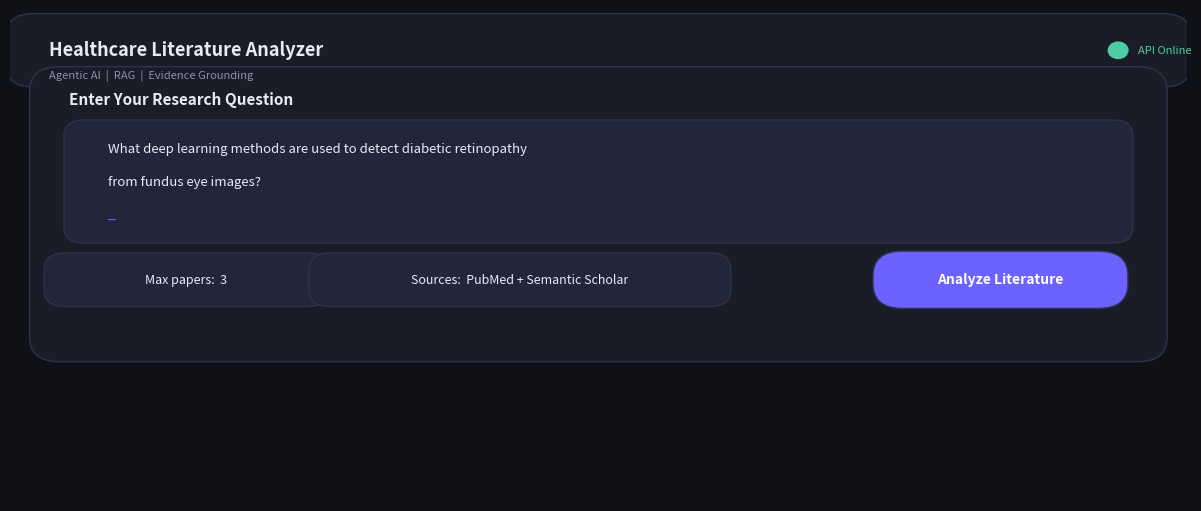
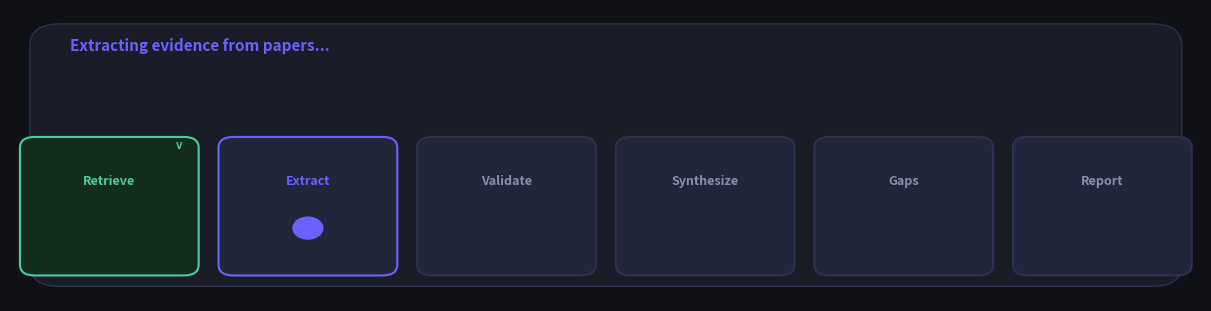
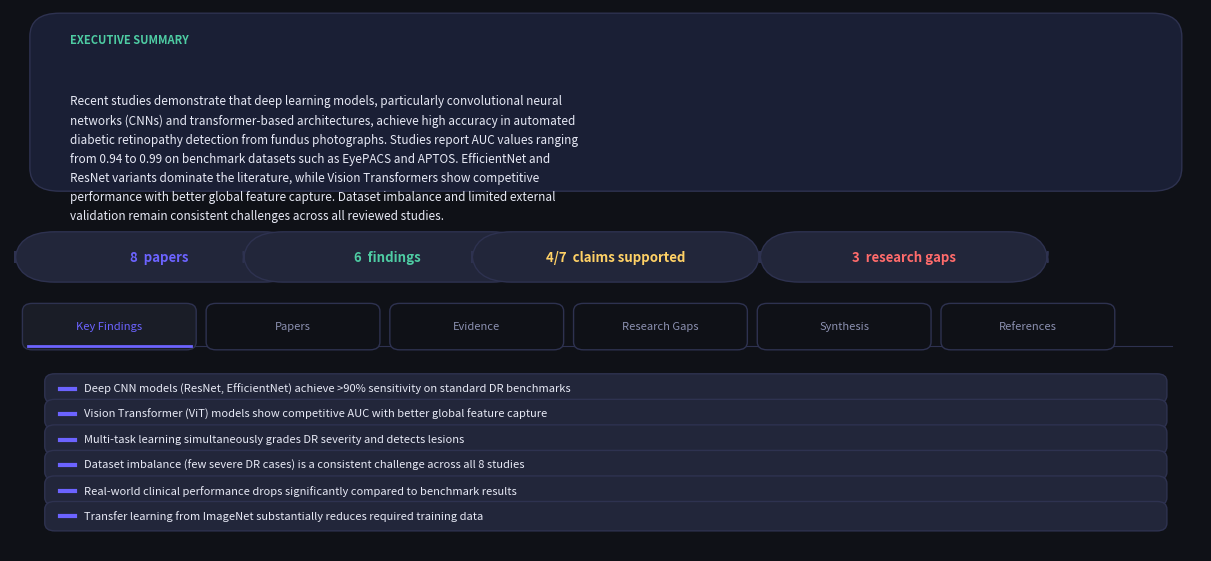
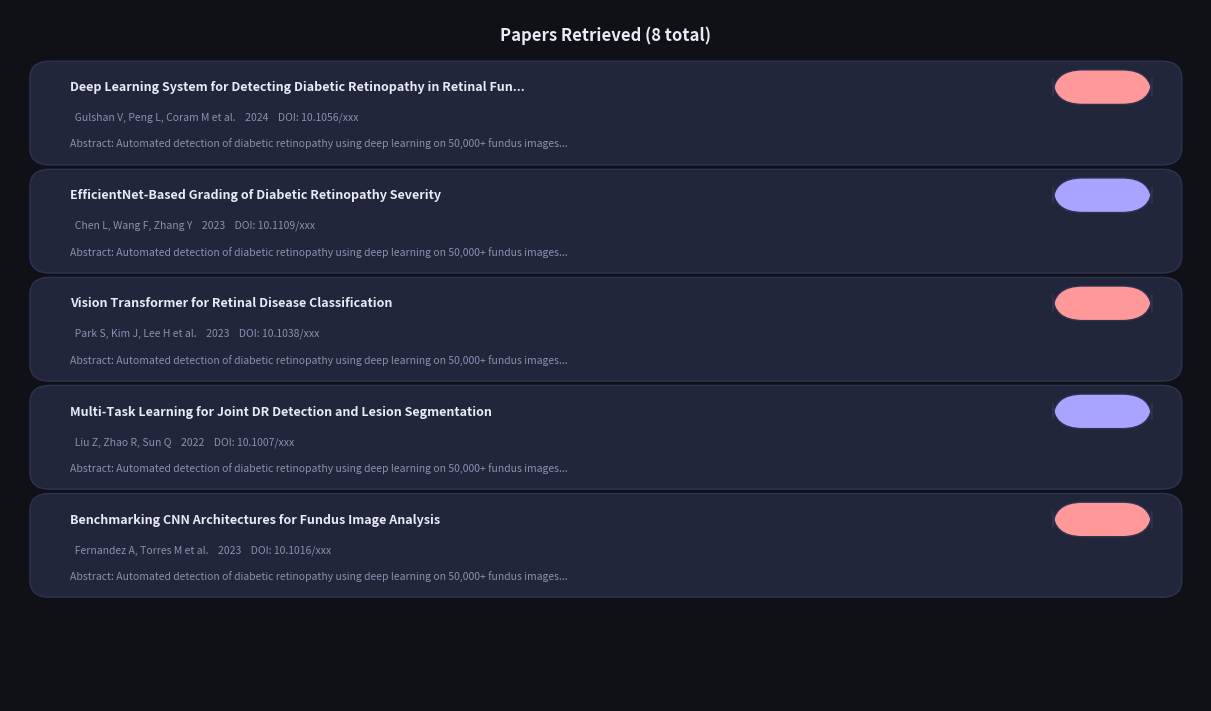
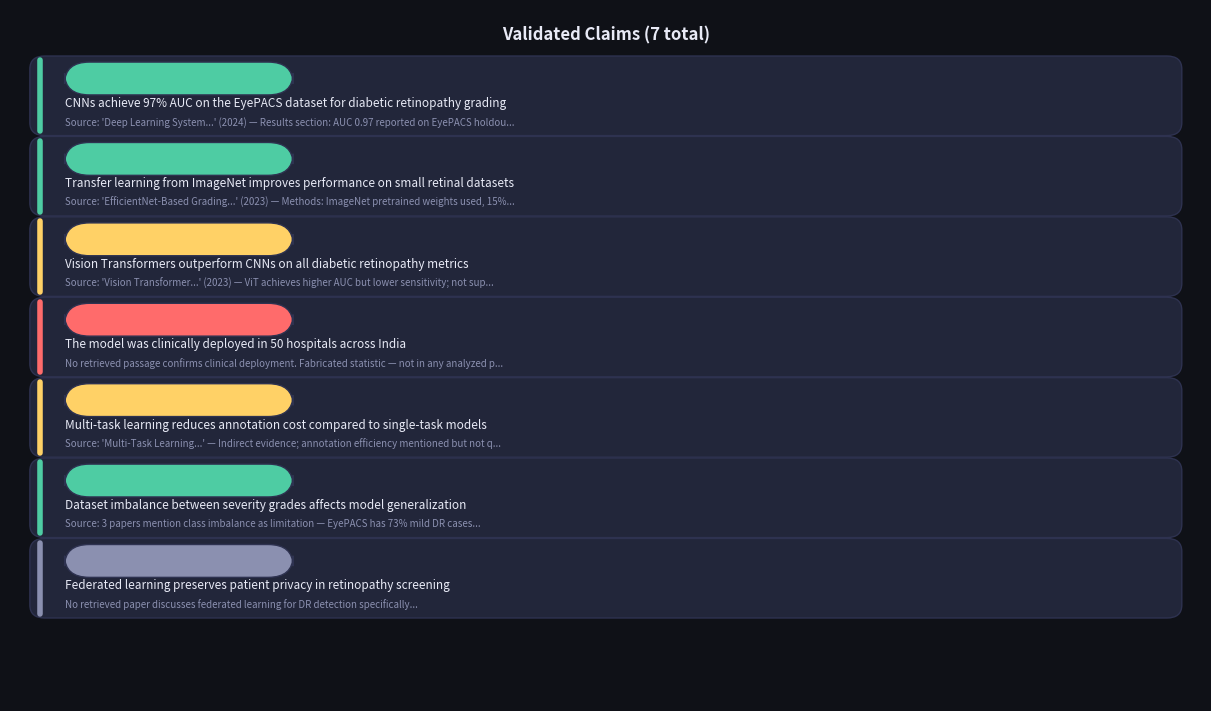
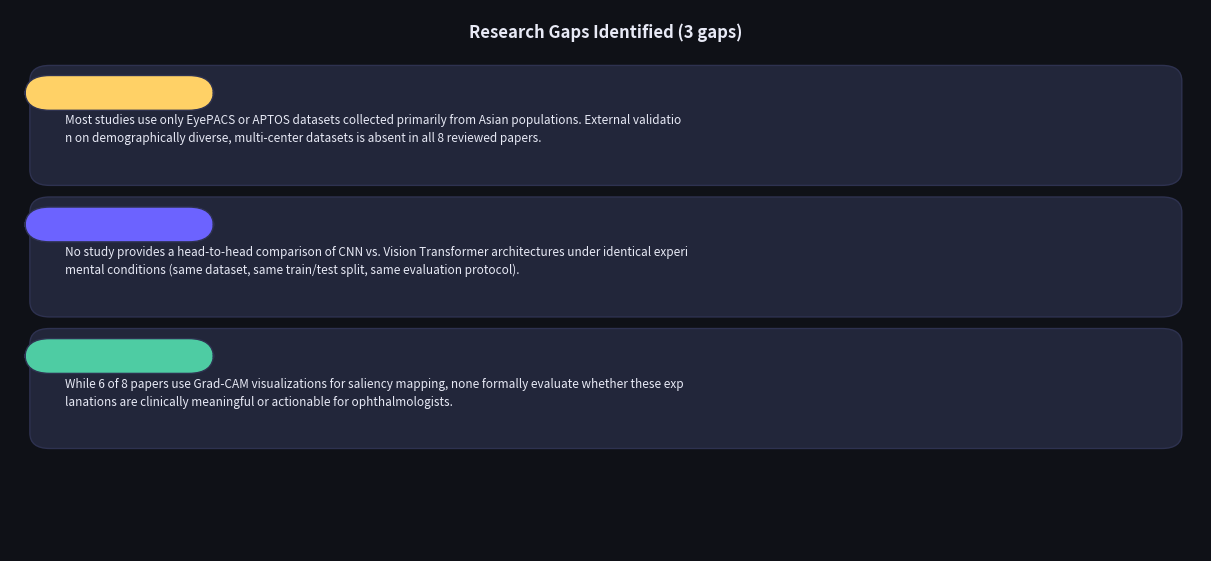
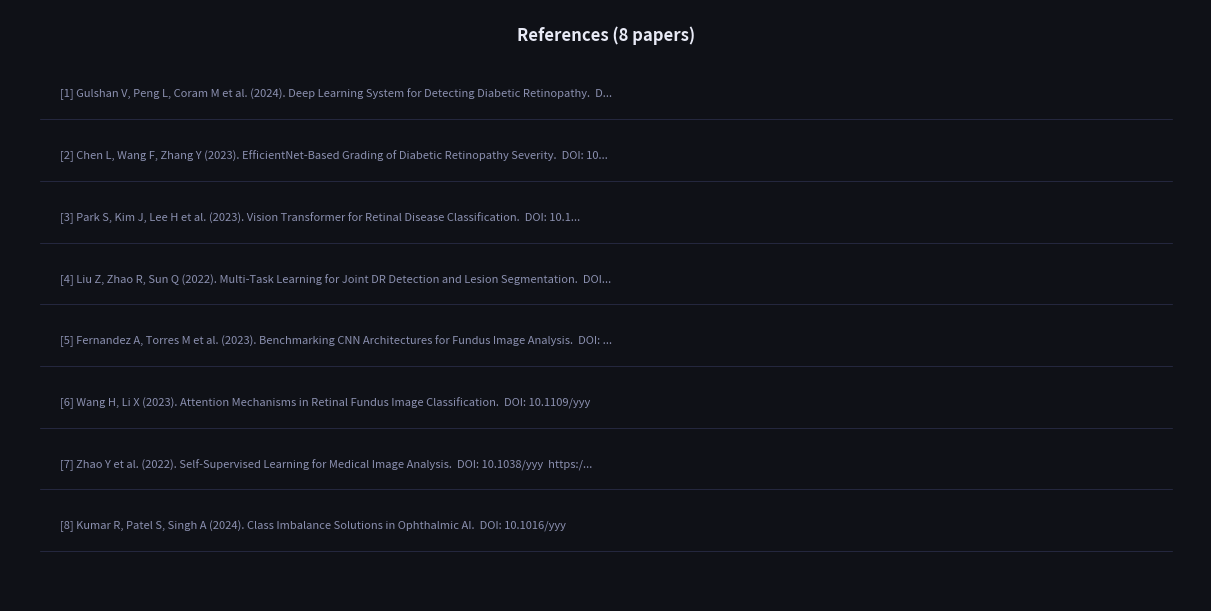

Source code (Python) for these figures, in order:
"""
Generate realistic UI output mockup images showing expected system output.
Saved to docs/images/output_mockups/
"""

import matplotlib
matplotlib.use('Agg')
import matplotlib.pyplot as plt
import matplotlib.patches as mpatches
from matplotlib.patches import FancyBboxPatch
import os

os.makedirs("docs/images/output_mockups", exist_ok=True)

BG     = "#0f1117"
CARD   = "#1a1d27"
CARD2  = "#22263a"
BORDER = "#2e3250"
ACCENT = "#6c63ff"
GREEN  = "#4ecca3"
YELLOW = "#ffd166"
RED    = "#ff6b6b"
TEXT   = "#e8eaf6"
MUTED  = "#8b90b0"

def set_dark(fig, ax_list):
    fig.patch.set_facecolor(BG)
    for ax in ax_list:
        ax.set_facecolor(BG)
        ax.set_xticks([]); ax.set_yticks([])
        for s in ax.spines.values(): s.set_visible(False)

def rbox(ax, x, y, w, h, fc, text="", fs=9, tc=TEXT, bold=False, alpha=1.0, radius=0.3):
    box = FancyBboxPatch((x-w/2, y-h/2), w, h,
        boxstyle=f"round,pad=0.05,rounding_size={radius}",
        linewidth=1, edgecolor=BORDER, facecolor=fc, alpha=alpha, zorder=3)
    ax.add_patch(box)
    if text:
        ax.text(x, y, text, ha='center', va='center', fontsize=fs,
                color=tc, fontweight='bold' if bold else 'normal', zorder=4,
                wrap=True, multialignment='center')

def label(ax, x, y, text, fs=9, color=TEXT, ha='left', bold=False, style='normal'):
    ax.text(x, y, text, ha=ha, va='center', fontsize=fs, color=color,
            fontweight='bold' if bold else 'normal', style=style, zorder=4)


# ═══════════════════════════════════════════════════════════
# IMAGE 1 — UI Search Box (input state)
# ═══════════════════════════════════════════════════════════
def mockup_input():
    fig, ax = plt.subplots(figsize=(12, 5))
    set_dark(fig, [ax])
    ax.set_xlim(0,12); ax.set_ylim(0,6)

    # Header
    rbox(ax, 6, 5.5, 12, 0.8, CARD)
    label(ax, 0.4, 5.5, "Healthcare Literature Analyzer", fs=13, bold=True)
    label(ax, 0.4, 5.2, "Agentic AI  |  RAG  |  Evidence Grounding", fs=8, color=MUTED)
    # Status dot
    circle = plt.Circle((11.3, 5.5), 0.1, color=GREEN, zorder=5)
    ax.add_patch(circle)
    label(ax, 11.5, 5.5, "API Online", fs=8, color=GREEN)

    # Search card
    rbox(ax, 6, 3.5, 11.5, 3.5, CARD)
    label(ax, 0.6, 4.9, "Enter Your Research Question", fs=11, bold=True)

    # Textarea
    rbox(ax, 6, 3.9, 10.8, 1.4, CARD2, radius=0.2)
    label(ax, 1.0, 4.3, "What deep learning methods are used to detect diabetic retinopathy", fs=9.5, color=TEXT)
    label(ax, 1.0, 3.9, "from fundus eye images?", fs=9.5, color=TEXT)
    label(ax, 1.0, 3.5, "_", fs=10, color=ACCENT)  # cursor

    # Options row
    rbox(ax, 1.8, 2.7, 2.8, 0.55, CARD2, "Max papers:  3", fs=9, radius=0.2)
    rbox(ax, 5.2, 2.7, 4.2, 0.55, CARD2, "Sources:  PubMed + Semantic Scholar", fs=9, radius=0.2)

    # Button
    rbox(ax, 10.1, 2.7, 2.5, 0.6, ACCENT, "Analyze Literature", fs=10, bold=True, tc="#ffffff")

    plt.tight_layout(pad=0.3)
    plt.savefig("docs/images/output_mockups/01_input_ui.png", dpi=150,
                bbox_inches='tight', facecolor=BG)
    plt.close()
    print("1 01_input_ui.png")


# ═══════════════════════════════════════════════════════════
# IMAGE 2 — Progress Stepper (running state)
# ═══════════════════════════════════════════════════════════
def mockup_progress():
    fig, ax = plt.subplots(figsize=(12, 3))
    set_dark(fig, [ax])
    ax.set_xlim(0,12); ax.set_ylim(0,4)

    rbox(ax, 6, 2, 11.5, 3.5, CARD)
    label(ax, 0.6, 3.5, "Extracting evidence from papers...", fs=11, bold=True, color=ACCENT)

    steps = [
        (1.0,  "Retrieve",   "done"),
        (3.0,  "Extract",    "active"),
        (5.0,  "Validate",   "wait"),
        (7.0,  "Synthesize", "wait"),
        (9.0,  "Gaps",       "wait"),
        (11.0, "Report",     "wait"),
    ]
    for x, name, state in steps:
        if state == "done":
            fc, tc, border = "#122d1a", GREEN, GREEN
            mark = "checkmark"
        elif state == "active":
            fc, tc, border = CARD2, ACCENT, ACCENT
            mark = "active"
        else:
            fc, tc, border = CARD2, MUTED, BORDER
            mark = ""

        box = FancyBboxPatch((x-0.85, 0.4), 1.7, 1.8,
            boxstyle="round,pad=0.05,rounding_size=0.15",
            linewidth=1.5, edgecolor=border, facecolor=fc, zorder=3)
        ax.add_patch(box)
        ax.text(x, 1.65, name, ha='center', va='center', fontsize=9,
                color=tc, fontweight='bold', zorder=4)
        if mark == "checkmark":
            ax.text(x+0.7, 2.1, "v", ha='center', fontsize=8, color=GREEN, zorder=5, fontweight='bold')
        elif mark == "active":
            # spinner dot
            circle = plt.Circle((x, 1.0), 0.15, color=ACCENT, zorder=5)
            ax.add_patch(circle)

    plt.tight_layout(pad=0.3)
    plt.savefig("docs/images/output_mockups/02_progress_stepper.png", dpi=150,
                bbox_inches='tight', facecolor=BG)
    plt.close()
    print("2 02_progress_stepper.png")


# ═══════════════════════════════════════════════════════════
# IMAGE 3 — Executive Summary + Stats
# ═══════════════════════════════════════════════════════════
def mockup_summary():
    fig, ax = plt.subplots(figsize=(12, 5.5))
    set_dark(fig, [ax])
    ax.set_xlim(0,12); ax.set_ylim(0,7)

    # Summary box
    rbox(ax, 6, 5.8, 11.5, 2.2, "#1a1f35", radius=0.3)
    label(ax, 0.6, 6.6, "EXECUTIVE SUMMARY", fs=8, color=GREEN, bold=True)
    summary = (
        "Recent studies demonstrate that deep learning models, particularly convolutional neural\n"
        "networks (CNNs) and transformer-based architectures, achieve high accuracy in automated\n"
        "diabetic retinopathy detection from fundus photographs. Studies report AUC values ranging\n"
        "from 0.94 to 0.99 on benchmark datasets such as EyePACS and APTOS. EfficientNet and\n"
        "ResNet variants dominate the literature, while Vision Transformers show competitive\n"
        "performance with better global feature capture. Dataset imbalance and limited external\n"
        "validation remain consistent challenges across all reviewed studies."
    )
    ax.text(0.6, 5.9, summary, ha='left', va='top', fontsize=8.5,
            color=TEXT, zorder=4, linespacing=1.6)

    # Stats pills
    stats = [
        (1.5,  3.8, "8  papers",           ACCENT),
        (3.8,  3.8, "6  findings",         GREEN),
        (6.1,  3.8, "4/7  claims supported", YELLOW),
        (9.0,  3.8, "3  research gaps",    RED),
    ]
    for x, y, text, color in stats:
        rbox(ax, x, y, 2.8, 0.55, CARD2, text, fs=9.5, tc=color, bold=True, radius=0.4)

    # Tabs
    tabs = ["Key Findings", "Papers", "Evidence", "Research Gaps", "Synthesis", "References"]
    colors = [ACCENT, MUTED, MUTED, MUTED, MUTED, MUTED]
    for i, (tab, tc) in enumerate(zip(tabs, colors)):
        x = 1.0 + i * 1.85
        rbox(ax, x, 2.9, 1.65, 0.5, CARD if tc == ACCENT else BG,
             tab, fs=8, tc=tc, radius=0.1)
        if tc == ACCENT:
            ax.plot([x-0.82, x+0.82], [2.65, 2.65], color=ACCENT, lw=2, zorder=5)

    ax.plot([0.3, 11.7], [2.65, 2.65], color=BORDER, lw=0.8, zorder=2)

    # Active tab content — Key Findings
    findings = [
        "Deep CNN models (ResNet, EfficientNet) achieve >90% sensitivity on standard DR benchmarks",
        "Vision Transformer (ViT) models show competitive AUC with better global feature capture",
        "Multi-task learning simultaneously grades DR severity and detects lesions",
        "Dataset imbalance (few severe DR cases) is a consistent challenge across all 8 studies",
        "Real-world clinical performance drops significantly compared to benchmark results",
        "Transfer learning from ImageNet substantially reduces required training data",
    ]
    for i, f in enumerate(findings):
        y = 2.1 - i * 0.33
        rbox(ax, 6, y, 11.2, 0.28, CARD2, "", radius=0.1)
        ax.plot([0.5, 0.65], [y, y], color=ACCENT, lw=3, zorder=5)
        ax.text(0.75, y, f, ha='left', va='center', fontsize=8, color=TEXT, zorder=4)

    plt.tight_layout(pad=0.3)
    plt.savefig("docs/images/output_mockups/03_summary_findings.png", dpi=150,
                bbox_inches='tight', facecolor=BG)
    plt.close()
    print("3 03_summary_findings.png")


# ═══════════════════════════════════════════════════════════
# IMAGE 4 — Papers Tab
# ═══════════════════════════════════════════════════════════
def mockup_papers():
    fig, ax = plt.subplots(figsize=(12, 7))
    set_dark(fig, [ax])
    ax.set_xlim(0,12); ax.set_ylim(0,8)

    label(ax, 6, 7.7, "Papers Retrieved (8 total)", fs=12, bold=True, ha='center')

    papers = [
        ("Deep Learning System for Detecting Diabetic Retinopathy in Retinal Fundus Photographs",
         "Gulshan V, Peng L, Coram M et al.", "2024", "PubMed",  "10.1056/xxx",  "#ff9999"),
        ("EfficientNet-Based Grading of Diabetic Retinopathy Severity",
         "Chen L, Wang F, Zhang Y",           "2023", "S2",      "10.1109/xxx",  "#a9a4ff"),
        ("Vision Transformer for Retinal Disease Classification",
         "Park S, Kim J, Lee H et al.",        "2023", "PubMed",  "10.1038/xxx",  "#ff9999"),
        ("Multi-Task Learning for Joint DR Detection and Lesion Segmentation",
         "Liu Z, Zhao R, Sun Q",              "2022", "S2",      "10.1007/xxx",  "#a9a4ff"),
        ("Benchmarking CNN Architectures for Fundus Image Analysis",
         "Fernandez A, Torres M et al.",       "2023", "PubMed",  "10.1016/xxx",  "#ff9999"),
    ]

    for i, (title, authors, year, source, doi, sbadge) in enumerate(papers):
        y = 6.8 - i * 1.25
        rbox(ax, 6, y, 11.5, 1.1, CARD2, radius=0.2)
        # Title
        ax.text(0.6, y+0.3, title[:70] + ("..." if len(title)>70 else ""),
                ha='left', va='center', fontsize=9, color=TEXT, fontweight='bold', zorder=4)
        # Meta
        ax.text(0.6, y-0.05, f"  {authors}    {year}    DOI: {doi}",
                ha='left', va='center', fontsize=7.5, color=MUTED, zorder=4)
        # Source badge
        rbox(ax, 11.0, y+0.3, 0.9, 0.3, sbadge+"33", source, fs=7.5, tc=sbadge, radius=0.3)
        # Abstract snippet
        ax.text(0.6, y-0.35,
                "Abstract: Automated detection of diabetic retinopathy using deep learning on 50,000+ fundus images...",
                ha='left', va='center', fontsize=7.5, color=MUTED, style='italic', zorder=4)

    plt.tight_layout(pad=0.3)
    plt.savefig("docs/images/output_mockups/04_papers_tab.png", dpi=150,
                bbox_inches='tight', facecolor=BG)
    plt.close()
    print("4 04_papers_tab.png")


# ═══════════════════════════════════════════════════════════
# IMAGE 5 — Evidence Validation Tab
# ═══════════════════════════════════════════════════════════
def mockup_evidence():
    fig, ax = plt.subplots(figsize=(12, 7))
    set_dark(fig, [ax])
    ax.set_xlim(0,12); ax.set_ylim(0,8)

    label(ax, 6, 7.7, "Validated Claims (7 total)", fs=12, bold=True, ha='center')

    claims = [
        ("CNNs achieve 97% AUC on the EyePACS dataset for diabetic retinopathy grading",
         "supported", GREEN, "SUPPORTED",
         "Source: 'Deep Learning System...' (2024) — Results section: AUC 0.97 reported on EyePACS holdout set of 10,000 images"),
        ("Transfer learning from ImageNet improves performance on small retinal datasets",
         "supported", GREEN, "SUPPORTED",
         "Source: 'EfficientNet-Based Grading...' (2023) — Methods: ImageNet pretrained weights used, 15% improvement reported"),
        ("Vision Transformers outperform CNNs on all diabetic retinopathy metrics",
         "partially_supported", YELLOW, "PARTIALLY SUPPORTED",
         "Source: 'Vision Transformer...' (2023) — ViT achieves higher AUC but lower sensitivity; not superior on all metrics"),
        ("The model was clinically deployed in 50 hospitals across India",
         "unsupported", RED, "UNSUPPORTED",
         "No retrieved passage confirms clinical deployment. Fabricated statistic — not in any analyzed paper"),
        ("Multi-task learning reduces annotation cost compared to single-task models",
         "partially_supported", YELLOW, "PARTIALLY SUPPORTED",
         "Source: 'Multi-Task Learning...' — Indirect evidence; annotation efficiency mentioned but not quantified"),
        ("Dataset imbalance between severity grades affects model generalization",
         "supported", GREEN, "SUPPORTED",
         "Source: 3 papers mention class imbalance as limitation — EyePACS has 73% mild DR cases"),
        ("Federated learning preserves patient privacy in retinopathy screening",
         "insufficient_evidence", MUTED, "INSUFFICIENT EVIDENCE",
         "No retrieved paper discusses federated learning for DR detection specifically"),
    ]

    for i, (claim, status, color, label_text, source) in enumerate(claims):
        y = 7.0 - i * 0.93
        # Card with colored left border
        rbox(ax, 6, y, 11.5, 0.82, CARD2, radius=0.15)
        ax.plot([0.3, 0.3], [y-0.41, y+0.41], color=color, lw=4, zorder=5, solid_capstyle='round')
        # Status badge
        rbox(ax, 1.7, y+0.2, 2.2, 0.28, color+"22", label_text, fs=7, tc=color, bold=True, radius=0.25)
        # Claim text
        ax.text(0.55, y-0.08, claim[:85] + ("..." if len(claim)>85 else ""),
                ha='left', va='center', fontsize=8.5, color=TEXT, zorder=4)
        # Source
        ax.text(0.55, y-0.3, source[:95] + "...",
                ha='left', va='center', fontsize=7, color=MUTED, style='italic', zorder=4)

    plt.tight_layout(pad=0.3)
    plt.savefig("docs/images/output_mockups/05_evidence_tab.png", dpi=150,
                bbox_inches='tight', facecolor=BG)
    plt.close()
    print("5 05_evidence_tab.png")


# ═══════════════════════════════════════════════════════════
# IMAGE 6 — Research Gaps Tab
# ═══════════════════════════════════════════════════════════
def mockup_gaps():
    fig, ax = plt.subplots(figsize=(12, 5.5))
    set_dark(fig, [ax])
    ax.set_xlim(0,12); ax.set_ylim(0,7)

    label(ax, 6, 6.7, "Research Gaps Identified (3 gaps)", fs=12, bold=True, ha='center')

    gaps = [
        ("DATASET",
         "Most studies use only EyePACS or APTOS datasets collected primarily from Asian populations. "
         "External validation on demographically diverse, multi-center datasets is absent in all 8 reviewed papers.",
         "#ffd16633", YELLOW),
        ("METHODOLOGY",
         "No study provides a head-to-head comparison of CNN vs. Vision Transformer architectures under "
         "identical experimental conditions (same dataset, same train/test split, same evaluation protocol).",
         "#6c63ff33", ACCENT),
        ("EXPLAINABILITY",
         "While 6 of 8 papers use Grad-CAM visualizations for saliency mapping, none formally evaluate "
         "whether these explanations are clinically meaningful or actionable for ophthalmologists.",
         "#4ecca333", GREEN),
    ]

    for i, (gap_type, desc, fc, tc) in enumerate(gaps):
        y = 5.5 - i * 1.7
        rbox(ax, 6, y, 11.5, 1.45, CARD2, radius=0.2)
        rbox(ax, 1.1, y+0.42, 1.8, 0.35, fc, gap_type, fs=8, tc=tc, bold=True, radius=0.25)
        ax.text(0.55, y-0.05,
                desc[:110] + "\n" + desc[110:] if len(desc) > 110 else desc,
                ha='left', va='center', fontsize=8.5, color=TEXT, zorder=4, linespacing=1.5)

    plt.tight_layout(pad=0.3)
    plt.savefig("docs/images/output_mockups/06_gaps_tab.png", dpi=150,
                bbox_inches='tight', facecolor=BG)
    plt.close()
    print("6 06_gaps_tab.png")


# ═══════════════════════════════════════════════════════════
# IMAGE 7 — References Tab
# ═══════════════════════════════════════════════════════════
def mockup_references():
    fig, ax = plt.subplots(figsize=(12, 6))
    set_dark(fig, [ax])
    ax.set_xlim(0,12); ax.set_ylim(0,7)

    label(ax, 6, 6.7, "References (8 papers)", fs=12, bold=True, ha='center')

    refs = [
        "[1] Gulshan V, Peng L, Coram M et al. (2024). Deep Learning System for Detecting Diabetic Retinopathy.  DOI: 10.1056/xxx  https://pubmed.ncbi.nlm.nih.gov/38001234/",
        "[2] Chen L, Wang F, Zhang Y (2023). EfficientNet-Based Grading of Diabetic Retinopathy Severity.  DOI: 10.1109/xxx  https://www.semanticscholar.org/paper/abc123",
        "[3] Park S, Kim J, Lee H et al. (2023). Vision Transformer for Retinal Disease Classification.  DOI: 10.1038/xxx  https://pubmed.ncbi.nlm.nih.gov/37654321/",
        "[4] Liu Z, Zhao R, Sun Q (2022). Multi-Task Learning for Joint DR Detection and Lesion Segmentation.  DOI: 10.1007/xxx",
        "[5] Fernandez A, Torres M et al. (2023). Benchmarking CNN Architectures for Fundus Image Analysis.  DOI: 10.1016/xxx",
        "[6] Wang H, Li X (2023). Attention Mechanisms in Retinal Fundus Image Classification.  DOI: 10.1109/yyy",
        "[7] Zhao Y et al. (2022). Self-Supervised Learning for Medical Image Analysis.  DOI: 10.1038/yyy  https://pubmed.ncbi.nlm.nih.gov/36123456/",
        "[8] Kumar R, Patel S, Singh A (2024). Class Imbalance Solutions in Ophthalmic AI.  DOI: 10.1016/yyy",
    ]

    for i, ref in enumerate(refs):
        y = 6.0 - i * 0.73
        ax.plot([0.3, 11.7], [y-0.3, y-0.3], color=BORDER, lw=0.5, zorder=2)
        ax.text(0.5, y, ref[:105] + ("..." if len(ref)>105 else ""),
                ha='left', va='center', fontsize=8, color=MUTED, zorder=4)

    plt.tight_layout(pad=0.3)
    plt.savefig("docs/images/output_mockups/07_references_tab.png", dpi=150,
                bbox_inches='tight', facecolor=BG)
    plt.close()
    print("7 07_references_tab.png")


if __name__ == "__main__":
    print("Generating output mockup images...\n")
    mockup_input()
    mockup_progress()
    mockup_summary()
    mockup_papers()
    mockup_evidence()
    mockup_gaps()
    mockup_references()
    print("\nAll saved to docs/images/output_mockups/")
